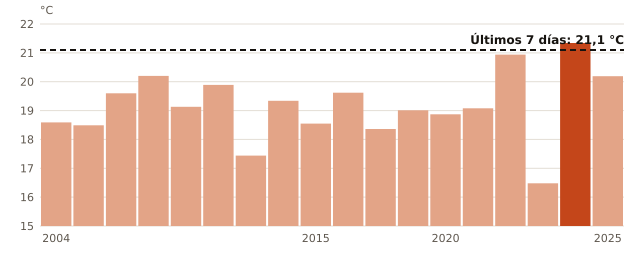

The data file committed next to this chart (first rows):
anio, temperatura_C
2004, 18.59
2005, 18.49
2006, 19.6
2007, 20.2
2008, 19.13
2011, 19.89
2012, 17.44
2013, 19.34
2015, 18.55
2017, 19.62
2018, 18.36
2019, 19.01
2020, 18.87
2021, 19.08
2022, 20.94
2023, 16.48
2024, 21.34
2025, 20.19
ahora, 21.1
